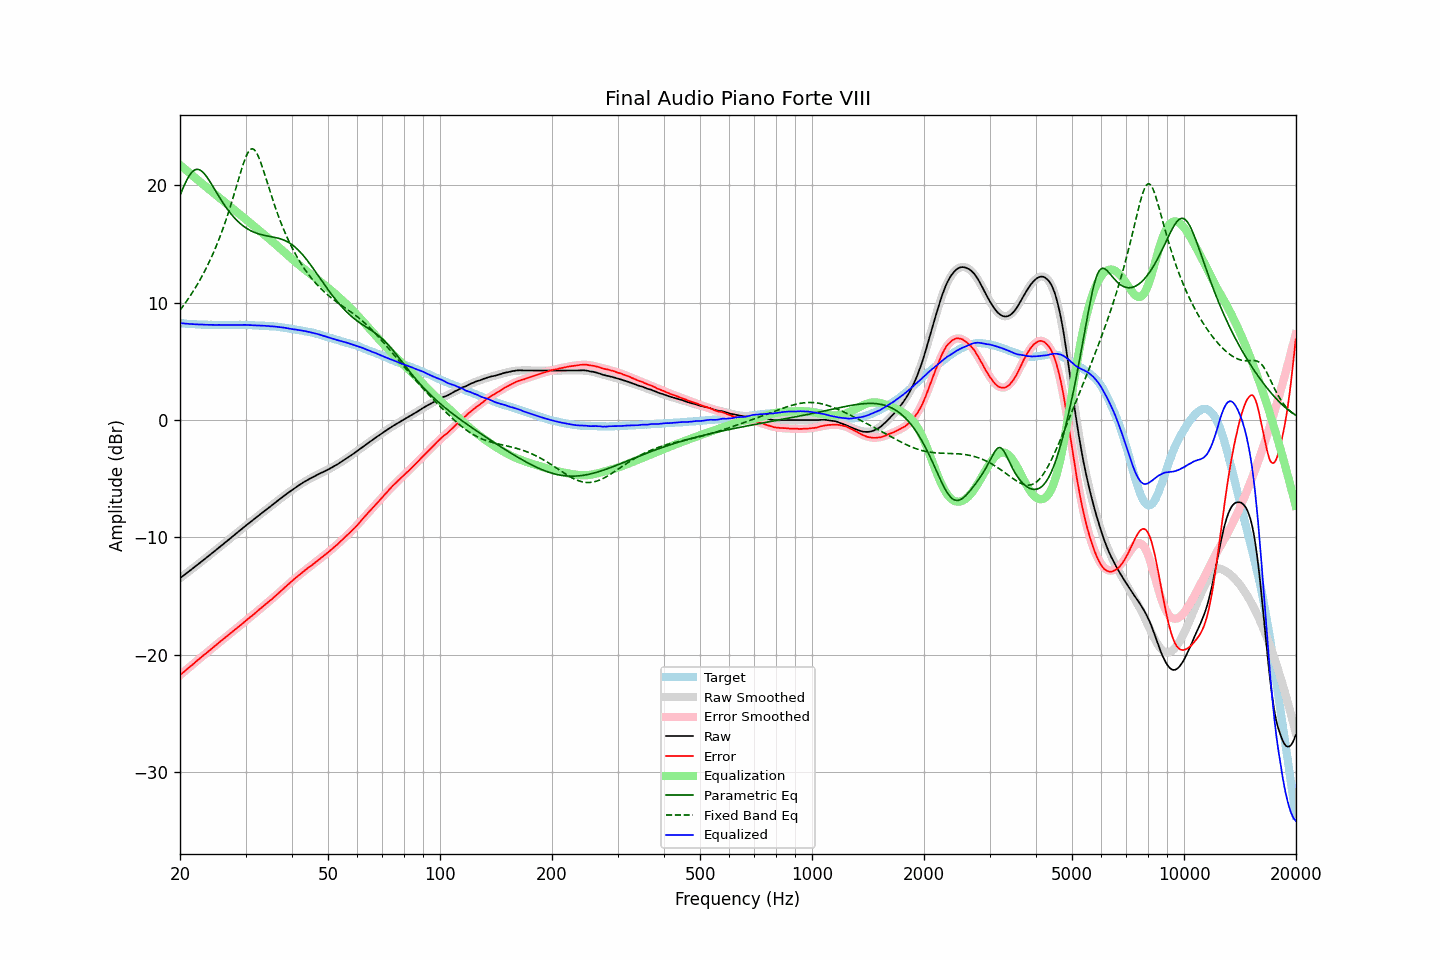

The data file committed next to this chart (first rows):
frequency, raw, error, smoothed, error_smoothed, equalization, parametric_eq, fixed_band_eq, equalized_raw, equalized_smoothed, target
20.00, -13.48, -21.74, -13.48, -21.75, 21.75, 19.15, 9.36, 8.27, 8.26, 8.26
20.20, -13.38, -21.63, -13.38, -21.63, 21.63, 19.48, 9.54, 8.25, 8.25, 8.25
20.40, -13.27, -21.51, -13.27, -21.51, 21.51, 19.81, 9.73, 8.24, 8.24, 8.24
20.61, -13.17, -21.40, -13.17, -21.40, 21.40, 20.12, 9.92, 8.22, 8.23, 8.23
20.81, -13.06, -21.27, -13.06, -21.28, 21.28, 20.40, 10.11, 8.22, 8.22, 8.21
21.02, -12.96, -21.16, -12.96, -21.16, 21.16, 20.66, 10.31, 8.20, 8.21, 8.20
21.23, -12.85, -21.04, -12.85, -21.05, 21.05, 20.88, 10.51, 8.20, 8.20, 8.19
21.44, -12.75, -20.95, -12.74, -20.93, 20.93, 21.06, 10.72, 8.18, 8.19, 8.20
21.66, -12.64, -20.82, -12.64, -20.82, 20.82, 21.21, 10.93, 8.17, 8.18, 8.18
21.87, -12.53, -20.71, -12.53, -20.70, 20.70, 21.31, 11.15, 8.17, 8.17, 8.18
22.09, -12.42, -20.58, -12.42, -20.59, 20.59, 21.36, 11.38, 8.17, 8.16, 8.16
22.31, -12.32, -20.47, -12.32, -20.47, 20.47, 21.37, 11.61, 8.15, 8.15, 8.15
22.54, -12.21, -20.35, -12.21, -20.36, 20.36, 21.34, 11.85, 8.15, 8.15, 8.14
22.76, -12.10, -20.24, -12.10, -20.24, 20.24, 21.27, 12.09, 8.15, 8.14, 8.14
22.99, -11.99, -20.12, -11.99, -20.13, 20.13, 21.16, 12.34, 8.14, 8.14, 8.13
23.22, -11.89, -20.01, -11.89, -20.02, 20.02, 21.02, 12.60, 8.13, 8.13, 8.12
23.45, -11.78, -19.91, -11.78, -19.90, 19.90, 20.85, 12.87, 8.12, 8.13, 8.13
23.69, -11.67, -19.79, -11.67, -19.79, 19.79, 20.66, 13.14, 8.12, 8.12, 8.12
23.92, -11.56, -19.67, -11.56, -19.67, 19.67, 20.46, 13.43, 8.12, 8.12, 8.11
24.16, -11.45, -19.57, -11.45, -19.56, 19.56, 20.24, 13.72, 8.11, 8.11, 8.12
24.40, -11.34, -19.46, -11.34, -19.45, 19.45, 20.02, 14.02, 8.11, 8.11, 8.12
24.65, -11.23, -19.34, -11.23, -19.34, 19.34, 19.79, 14.33, 8.11, 8.11, 8.11
24.89, -11.12, -19.23, -11.12, -19.23, 19.23, 19.56, 14.65, 8.11, 8.11, 8.11
25.14, -11.01, -19.11, -11.01, -19.11, 19.11, 19.33, 14.98, 8.11, 8.11, 8.10
25.39, -10.89, -18.99, -10.90, -19.00, 19.00, 19.11, 15.32, 8.11, 8.10, 8.10
25.65, -10.78, -18.88, -10.78, -18.89, 18.89, 18.89, 15.68, 8.11, 8.10, 8.10
25.91, -10.67, -18.77, -10.67, -18.78, 18.78, 18.67, 16.04, 8.10, 8.10, 8.10
26.16, -10.56, -18.67, -10.56, -18.66, 18.66, 18.46, 16.42, 8.10, 8.10, 8.11
26.43, -10.45, -18.55, -10.45, -18.55, 18.55, 18.26, 16.81, 8.10, 8.10, 8.10
26.69, -10.34, -18.44, -10.34, -18.44, 18.44, 18.06, 17.21, 8.10, 8.10, 8.10
26.96, -10.23, -18.33, -10.23, -18.33, 18.33, 17.87, 17.63, 8.10, 8.10, 8.10
27.23, -10.12, -18.22, -10.11, -18.22, 18.22, 17.70, 18.05, 8.10, 8.11, 8.10
27.50, -10.00, -18.10, -10.00, -18.11, 18.11, 17.53, 18.49, 8.11, 8.11, 8.10
27.77, -9.89, -18.00, -9.89, -18.00, 18.00, 17.37, 18.94, 8.11, 8.11, 8.11
28.05, -9.78, -17.88, -9.78, -17.89, 17.89, 17.21, 19.40, 8.11, 8.11, 8.10
28.33, -9.67, -17.78, -9.67, -17.78, 17.78, 17.07, 19.86, 8.11, 8.11, 8.11
28.62, -9.55, -17.66, -9.55, -17.66, 17.66, 16.93, 20.33, 8.11, 8.11, 8.11
28.90, -9.44, -17.56, -9.44, -17.55, 17.55, 16.81, 20.79, 8.11, 8.11, 8.12
29.19, -9.33, -17.45, -9.33, -17.44, 17.44, 16.69, 21.25, 8.11, 8.11, 8.12
29.48, -9.22, -17.33, -9.22, -17.33, 17.33, 16.58, 21.68, 8.11, 8.11, 8.11
29.78, -9.10, -17.21, -9.11, -17.22, 17.22, 16.48, 22.08, 8.12, 8.11, 8.11
30.08, -8.99, -17.10, -9.00, -17.10, 17.10, 16.38, 22.43, 8.11, 8.10, 8.11
30.38, -8.89, -16.98, -8.89, -16.99, 16.99, 16.29, 22.73, 8.10, 8.10, 8.09
30.68, -8.78, -16.87, -8.78, -16.88, 16.88, 16.21, 22.95, 8.10, 8.10, 8.09
30.99, -8.67, -16.76, -8.67, -16.76, 16.76, 16.14, 23.08, 8.09, 8.09, 8.09
31.30, -8.57, -16.66, -8.56, -16.65, 16.65, 16.07, 23.12, 8.08, 8.09, 8.09
31.61, -8.46, -16.54, -8.45, -16.53, 16.53, 16.01, 23.07, 8.07, 8.08, 8.08
31.93, -8.35, -16.41, -8.35, -16.42, 16.42, 15.96, 22.92, 8.07, 8.07, 8.06
32.24, -8.24, -16.31, -8.24, -16.30, 16.30, 15.91, 22.69, 8.07, 8.06, 8.07
32.57, -8.13, -16.18, -8.13, -16.19, 16.19, 15.87, 22.39, 8.06, 8.06, 8.05
32.89, -8.02, -16.07, -8.03, -16.08, 16.08, 15.83, 22.04, 8.06, 8.05, 8.05
33.22, -7.92, -15.96, -7.92, -15.96, 15.96, 15.79, 21.65, 8.04, 8.04, 8.04
33.55, -7.81, -15.85, -7.81, -15.85, 15.85, 15.76, 21.24, 8.04, 8.04, 8.04
33.89, -7.70, -15.73, -7.70, -15.73, 15.73, 15.73, 20.81, 8.03, 8.03, 8.03
34.23, -7.60, -15.61, -7.60, -15.62, 15.62, 15.70, 20.37, 8.02, 8.02, 8.01
34.57, -7.49, -15.50, -7.49, -15.50, 15.50, 15.67, 19.93, 8.01, 8.01, 8.01
34.92, -7.39, -15.38, -7.38, -15.39, 15.39, 15.65, 19.49, 7.99, 8.00, 7.99
35.27, -7.28, -15.29, -7.28, -15.27, 15.27, 15.62, 19.07, 7.99, 7.99, 8.01
35.62, -7.17, -15.15, -7.17, -15.15, 15.15, 15.60, 18.65, 7.98, 7.98, 7.98
35.97, -7.06, -15.04, -7.06, -15.03, 15.03, 15.57, 18.24, 7.97, 7.97, 7.98
... 635 more rows
